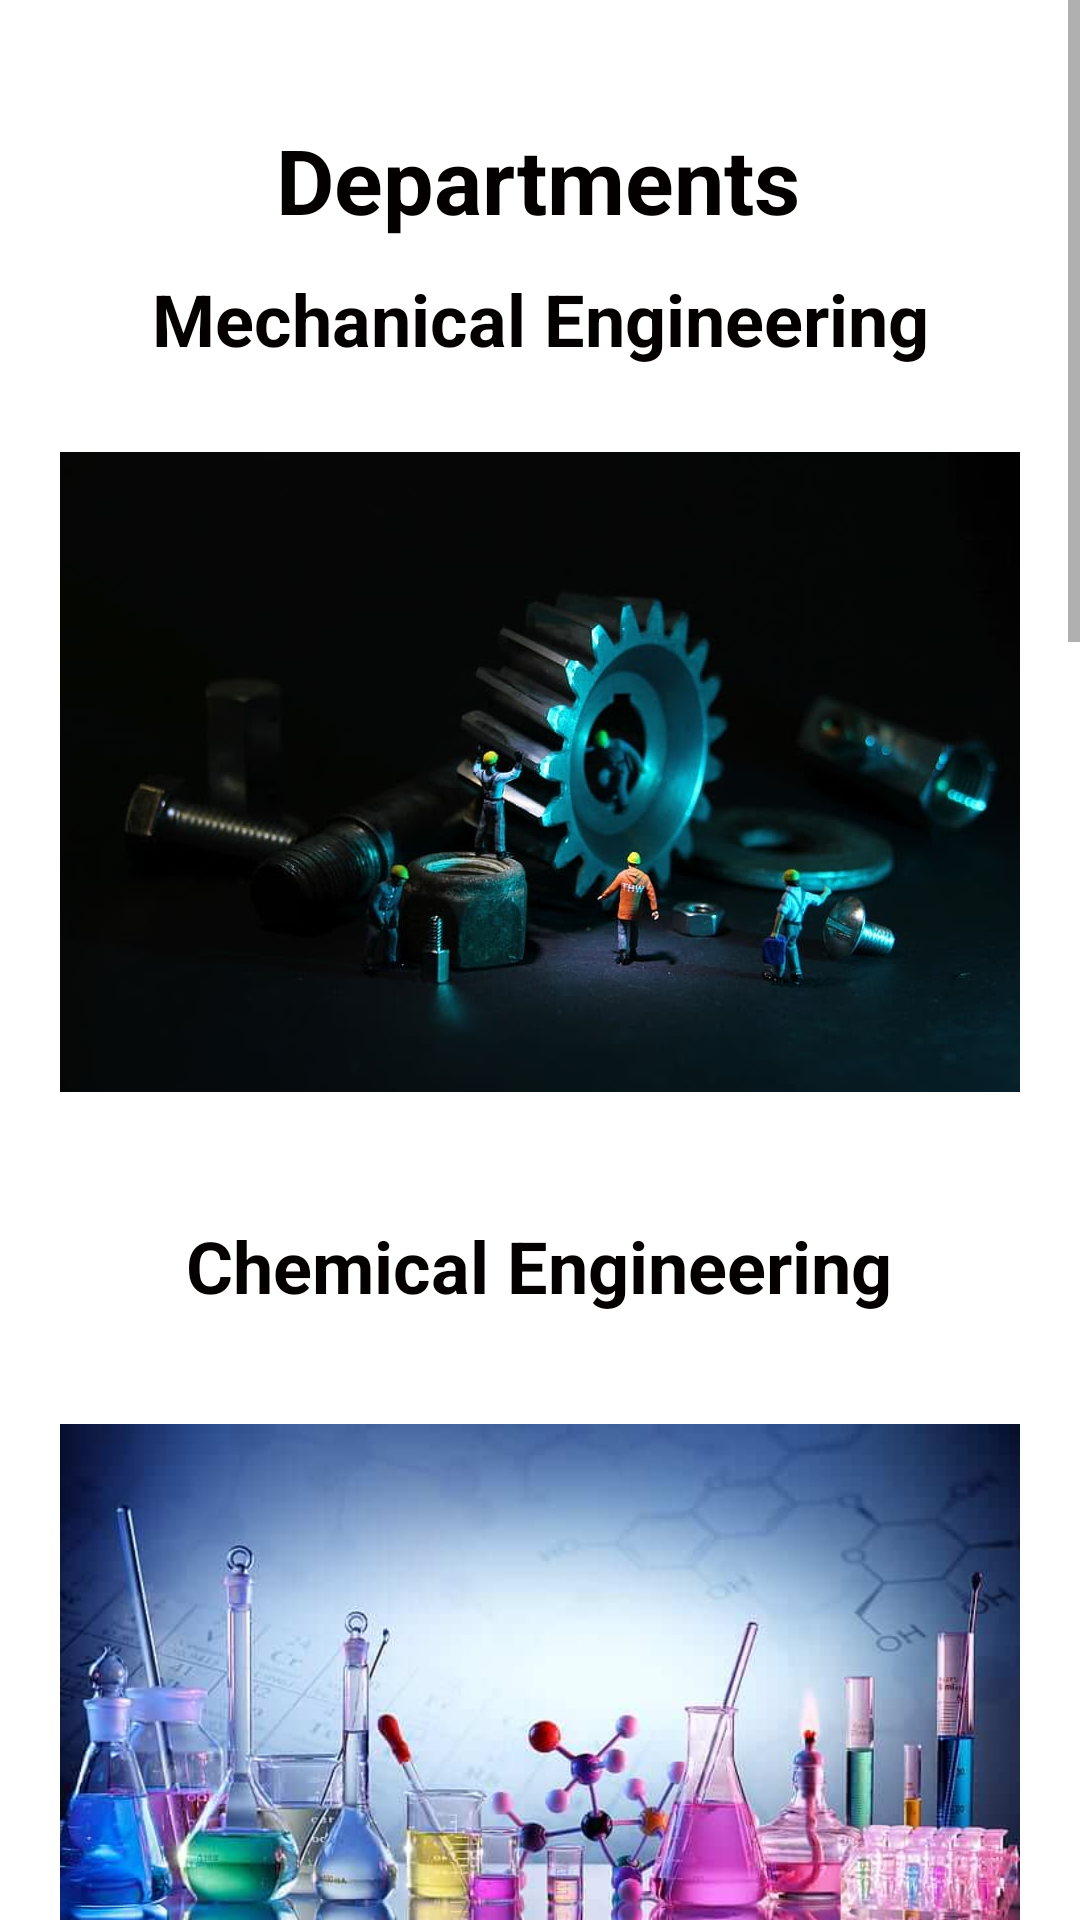

This screen was rendered from an Android layout file. Write that file and the resources it references.
<!-- AndroidManifest.xml: application theme Theme.TKIET -->
<!-- res/layout/activity_department.xml -->
<?xml version="1.0" encoding="utf-8"?>
<androidx.constraintlayout.widget.ConstraintLayout xmlns:android="http://schemas.android.com/apk/res/android"
    xmlns:app="http://schemas.android.com/apk/res-auto"
    xmlns:tools="http://schemas.android.com/tools"
    android:layout_width="match_parent"
    android:layout_height="match_parent"
    android:orientation="vertical"
    tools:context=".department">

    
    
    
    
    
    
    
    
    


    <ScrollView
        android:layout_width="match_parent"
        android:layout_height="match_parent">


        <androidx.constraintlayout.widget.ConstraintLayout
            android:layout_width="match_parent"
            android:layout_height="match_parent"
            android:orientation="vertical">


            <ImageView
                android:id="@+id/mech_img"
                android:layout_width="match_parent"
                android:layout_height="250dp"
                android:layout_marginTop="10dp"
                android:paddingLeft="20dp"
                android:paddingRight="20dp"
                app:layout_constraintEnd_toEndOf="parent"
                app:layout_constraintHorizontal_bias="0.0"
                app:layout_constraintStart_toStartOf="parent"
                app:layout_constraintTop_toBottomOf="@+id/mech_txt"
                app:srcCompat="@drawable/mech" />

            <ImageView
                android:id="@+id/chem_img"
                android:layout_width="match_parent"
                android:layout_height="250dp"
                android:src="@drawable/chem"
                android:paddingLeft="20dp"
                android:paddingRight="20dp"
                app:layout_constraintEnd_toEndOf="parent"
                app:layout_constraintStart_toStartOf="parent"
                app:layout_constraintTop_toBottomOf="@+id/chem_txt" />

            <ImageView
                android:id="@+id/civil_img"
                android:layout_width="match_parent"
                android:layout_height="250dp"
                android:paddingLeft="20dp"
                android:paddingRight="20dp"
                app:layout_constraintEnd_toEndOf="parent"
                app:layout_constraintStart_toStartOf="parent"
                app:layout_constraintTop_toBottomOf="@+id/civil_txt"
                app:srcCompat="@drawable/civil" />

            <ImageView
                android:id="@+id/ele_and_tele_img"
                android:layout_width="match_parent"
                android:layout_height="250dp"
                android:paddingLeft="20dp"
                android:paddingRight="20dp"
                app:layout_constraintBottom_toBottomOf="parent"
                app:layout_constraintEnd_toEndOf="parent"
                app:layout_constraintHorizontal_bias="1.0"
                app:layout_constraintStart_toStartOf="parent"
                app:layout_constraintTop_toBottomOf="@id/ele_and_tele_txt"
                app:layout_constraintVertical_bias="0.0"
                app:srcCompat="@drawable/electronics" />

            <TextView
                android:id="@+id/mech_txt"
                android:layout_width="wrap_content"
                android:layout_height="wrap_content"
                android:layout_gravity="center"
                android:layout_margin="10dp"
                android:text="Mechanical Engineering"
                android:textAlignment="center"
                android:textColor="#050000"
                android:textSize="24sp"
                android:textStyle="bold"
                app:layout_constraintEnd_toEndOf="parent"
                app:layout_constraintStart_toStartOf="parent"
                app:layout_constraintTop_toBottomOf="@+id/departments" />


            <TextView
                android:id="@+id/civil_txt"
                android:layout_width="wrap_content"
                android:layout_height="wrap_content"
                android:layout_gravity="center"
                android:layout_margin="10dp"
                android:text="Civil Engineering"
                android:textAlignment="center"
                android:textColor="#050000"
                android:textSize="24sp"
                android:textStyle="bold"
                app:layout_constraintBottom_toBottomOf="parent"
                app:layout_constraintEnd_toEndOf="parent"
                app:layout_constraintHorizontal_bias="0.497"
                app:layout_constraintStart_toStartOf="parent"
                app:layout_constraintTop_toBottomOf="@+id/chem_img"
                app:layout_constraintVertical_bias="0.0" />


            <TextView
                android:id="@+id/departments"
                android:layout_width="wrap_content"
                android:layout_height="wrap_content"
                android:layout_gravity="center"
                android:layout_margin="10dp"
                android:text="Departments"
                android:textAlignment="center"
                android:textColor="#050000"
                android:textSize="30sp"
                android:textStyle="bold"
                app:layout_constraintBottom_toBottomOf="parent"
                app:layout_constraintEnd_toEndOf="parent"
                app:layout_constraintHorizontal_bias="0.497"
                app:layout_constraintStart_toStartOf="parent"
                app:layout_constraintTop_toTopOf="parent"
                app:layout_constraintVertical_bias="0.016" />

            <TextView
                android:id="@+id/ele_and_tele_txt"
                android:layout_width="wrap_content"
                android:layout_height="wrap_content"
                android:layout_gravity="center"
                android:text="Electronics and Telecommunication Engineering"
                android:textAlignment="center"
                android:textColor="#050000"
                android:textSize="24sp"
                android:textStyle="bold"
                app:layout_constraintEnd_toEndOf="parent"
                app:layout_constraintStart_toStartOf="parent"
                app:layout_constraintTop_toBottomOf="@+id/civil_img" />

            <TextView
                android:id="@+id/chem_txt"
                android:layout_width="wrap_content"
                android:layout_height="wrap_content"
                android:layout_gravity="center"
                android:layout_margin="10dp"
                android:text="Chemical Engineering"
                android:textAlignment="center"
                android:textColor="#050000"
                android:textSize="24sp"
                android:textStyle="bold"
                app:layout_constraintBottom_toBottomOf="parent"
                app:layout_constraintEnd_toEndOf="parent"
                app:layout_constraintHorizontal_bias="0.497"
                app:layout_constraintStart_toStartOf="parent"
                app:layout_constraintTop_toBottomOf="@+id/mech_img"
                app:layout_constraintVertical_bias="0.009" />

            <TextView
                android:id="@+id/comp_txt"
                android:layout_width="wrap_content"
                android:layout_height="wrap_content"
                android:layout_gravity="center"
                android:layout_margin="10dp"
                android:text="Computer Science Engineering"
                android:textAlignment="center"
                android:textColor="#050000"
                android:textSize="24sp"
                android:textStyle="bold"
                app:layout_constraintBottom_toBottomOf="parent"
                app:layout_constraintEnd_toEndOf="parent"
                app:layout_constraintStart_toStartOf="parent"
                app:layout_constraintTop_toBottomOf="@id/ele_and_tele_img"
                app:layout_constraintVertical_bias="0.0" />

            <ImageView
                android:id="@+id/comp_img"
                android:layout_width="match_parent"
                android:layout_height="250dp"
                android:layout_marginTop="10dp"
                android:paddingLeft="20dp"
                android:paddingRight="20dp"
                app:layout_constraintBottom_toBottomOf="parent"
                app:layout_constraintEnd_toEndOf="parent"
                app:layout_constraintHorizontal_bias="0.0"
                app:layout_constraintStart_toStartOf="parent"
                app:layout_constraintTop_toBottomOf="@id/comp_txt"
                app:layout_constraintVertical_bias="0.0"
                app:srcCompat="@drawable/computer" />

            <TextView
                android:id="@+id/humanilities_txt"
                android:layout_width="wrap_content"
                android:layout_height="wrap_content"
                android:layout_gravity="center"
                android:layout_margin="10dp"
                android:text="Humanities and Science Engineering"
                android:textAlignment="center"
                android:textColor="#050000"
                android:textSize="24sp"
                android:textStyle="bold"
                app:layout_constraintBottom_toBottomOf="parent"
                app:layout_constraintEnd_toEndOf="parent"
                app:layout_constraintHorizontal_bias="0.466"
                app:layout_constraintStart_toStartOf="parent"
                app:layout_constraintTop_toBottomOf="@+id/comp_img"
                app:layout_constraintVertical_bias="0.0" />

            <ImageView
                android:id="@+id/humanilities_img"
                android:layout_width="match_parent"
                android:layout_height="250dp"
                android:paddingLeft="20dp"
                android:paddingRight="20dp"
                app:layout_constraintBottom_toBottomOf="parent"
                app:layout_constraintEnd_toEndOf="parent"
                app:layout_constraintStart_toStartOf="parent"
                app:layout_constraintTop_toBottomOf="@id/humanilities_txt"
                app:srcCompat="@drawable/humanilities" />
        </androidx.constraintlayout.widget.ConstraintLayout>
        
        
    </ScrollView>
</androidx.constraintlayout.widget.ConstraintLayout>
<!-- resources referenced by this layout -->
<resources>
  <!-- drawable chem: jpg bitmap (drawable-xxxhdpi, 29406 bytes) -->
  <!-- drawable civil: jpg bitmap (drawable-xxxhdpi, 291621 bytes) -->
  <!-- drawable computer: jpg bitmap (drawable-xxxhdpi, 57348 bytes) -->
  <!-- drawable electronics: jpg bitmap (drawable-xxxhdpi, 265339 bytes) -->
  <!-- drawable humanilities: jpg bitmap (drawable-xxxhdpi, 382449 bytes) -->
  <!-- drawable mech: jpg bitmap (drawable, 26667 bytes) -->
  <style name="Theme.TKIET" parent="Theme.MaterialComponents.DayNight.DarkActionBar">
          
          <item name="colorPrimary">@color/colour2</item>
          <item name="colorPrimaryVariant">@color/colour3</item>
          <item name="colorOnPrimary">@color/white</item>
          
          <item name="colorSecondary">@color/teal_200</item>
          <item name="colorSecondaryVariant">@color/teal_700</item>
          <item name="colorOnSecondary">@color/black</item>
          
          <item name="android:statusBarColor" tools:targetApi="l">?attr/colorPrimaryVariant</item>
          
      </style>
  <color name="colour2">#FF9800</color>
  <color name="colour3">#ffa500</color>
  <color name="white">#FFFFFF</color>
  <color name="teal_200">#ffc966</color>
  <color name="teal_700">#ffe4b2</color>
  <color name="black">#FF000000</color>
</resources>
